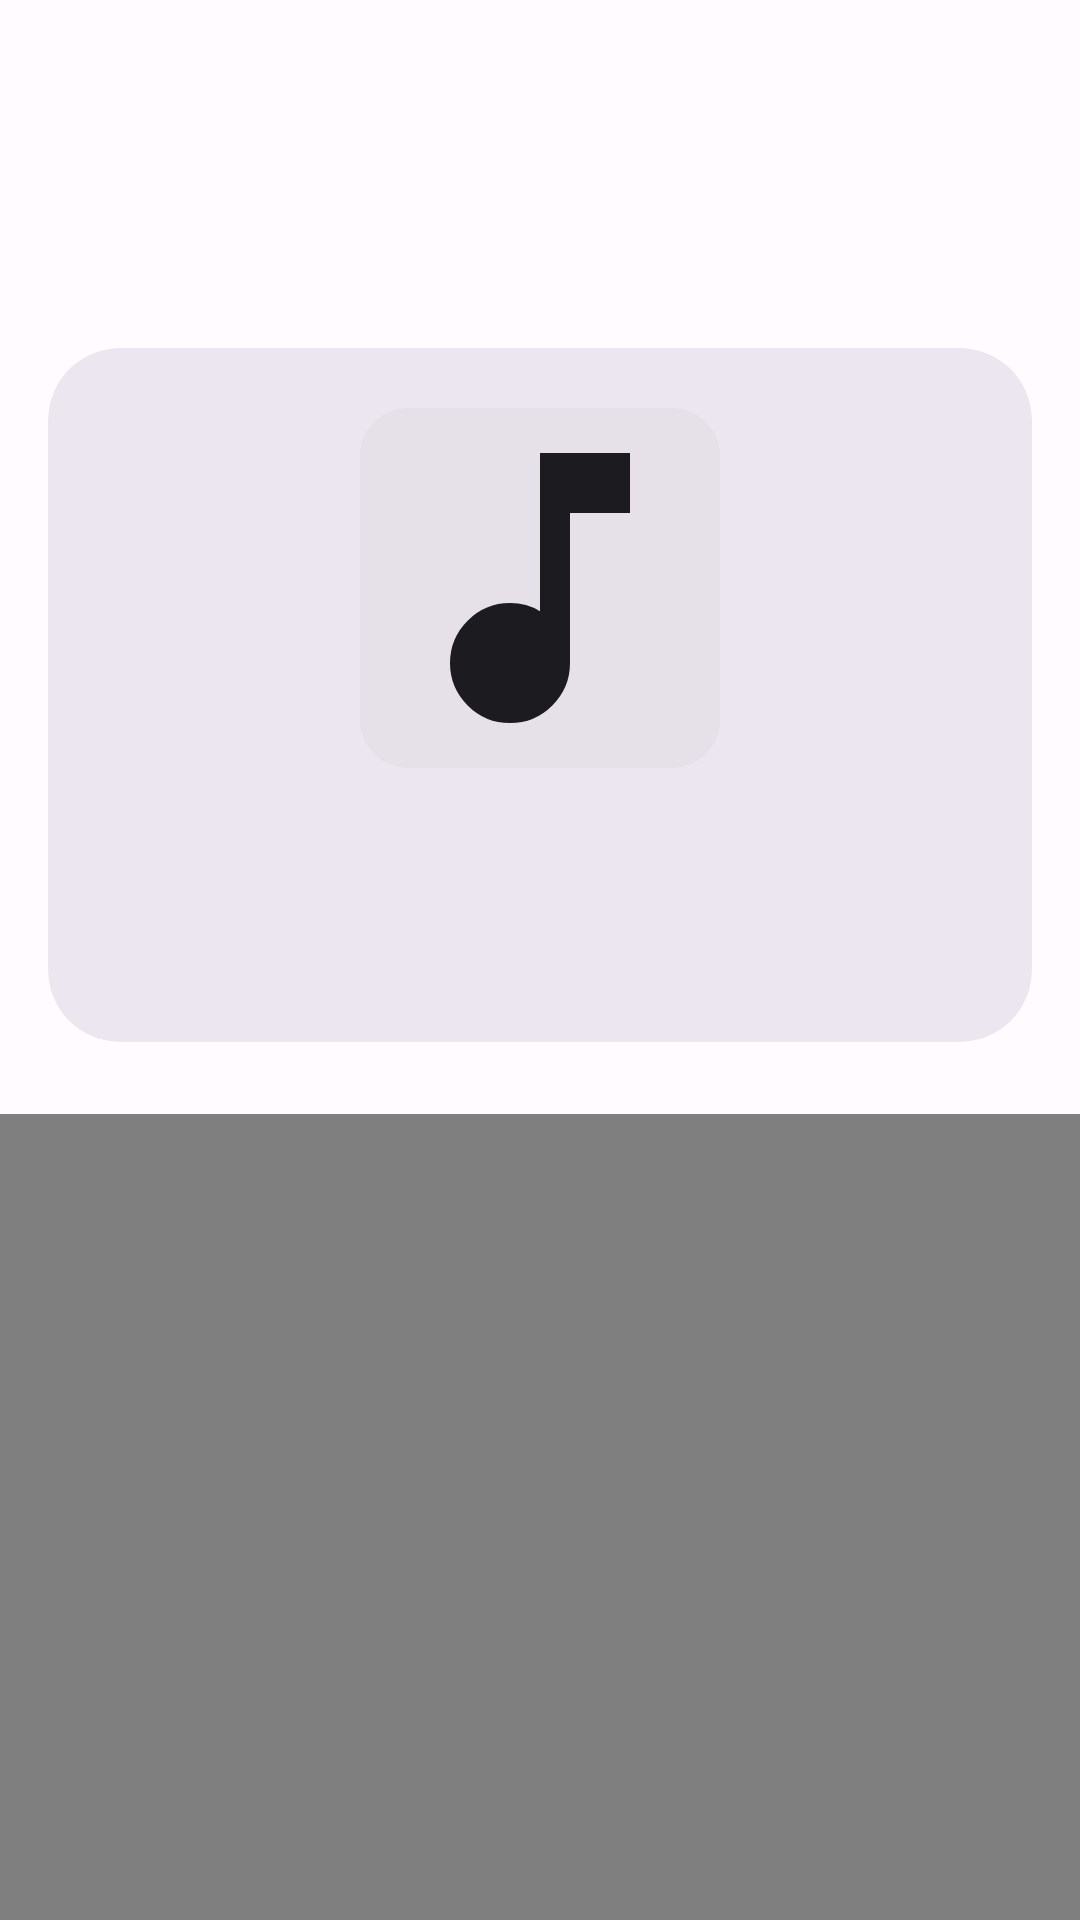

Here is an Android app screen rendered from its layout file. Give the layout XML and the strings, colors and styles it references.
<!-- AndroidManifest.xml: application theme Theme.DamonHole -->
<!-- res/layout/activity_playlist_detail.xml -->
<?xml version="1.0" encoding="utf-8"?>
<androidx.coordinatorlayout.widget.CoordinatorLayout
    xmlns:android="http://schemas.android.com/apk/res/android"
    xmlns:app="http://schemas.android.com/apk/res-auto"
    android:layout_width="match_parent"
    android:layout_height="match_parent"
    android:background="?android:attr/windowBackground">

    
    <FrameLayout
        android:id="@+id/loadingOverlay"
        android:layout_width="match_parent"
        android:layout_height="match_parent"
        android:layout_gravity="center"
        android:visibility="gone"
        android:background="?android:attr/windowBackground">

        <com.google.android.material.progressindicator.CircularProgressIndicator
            android:id="@+id/progressIndicator"
            android:layout_width="wrap_content"
            android:layout_height="wrap_content"
            android:layout_gravity="center"
            android:indeterminate="true"
            app:indicatorColor="?attr/colorPrimary"
            app:waveAmplitude="3dp"
            app:wavelength="20dp" />
    </FrameLayout>

    
    <com.google.android.material.appbar.AppBarLayout
        android:id="@+id/appBar"
        android:layout_width="match_parent"
        android:layout_height="wrap_content"
        android:background="@android:color/transparent"
        app:elevation="0dp">

        <LinearLayout
            android:layout_width="match_parent"
            android:layout_height="wrap_content"
            android:orientation="vertical"
            android:paddingTop="48dp"
            app:layout_scrollFlags="scroll|exitUntilCollapsed">

            
            <RelativeLayout
                android:layout_width="match_parent"
                android:layout_height="wrap_content"
                android:paddingHorizontal="24dp"
                android:layout_marginBottom="20dp">

                <com.google.android.material.button.MaterialButton
                    android:id="@+id/btnBack"
                    style="@style/Widget.Material3.Button.IconButton"
                    android:layout_width="wrap_content"
                    android:layout_height="wrap_content"
                    app:icon="@drawable/ic_arrow_back"
                    app:iconTint="?attr/colorOnSurface" />

                <com.google.android.material.button.MaterialButton
                    android:id="@+id/btnSort"
                    style="@style/Widget.Material3.Button.IconButton"
                    android:layout_width="wrap_content"
                    android:layout_height="wrap_content"
                    android:layout_alignParentEnd="true"
                    android:layout_centerVertical="true"
                    android:contentDescription="@null"
                    app:icon="@drawable/ic_sort"
                    app:iconTint="?attr/colorPrimary" />
            </RelativeLayout>

            
            <com.google.android.material.card.MaterialCardView
                style="@style/Widget.Material3.CardView.Filled"
                android:layout_width="match_parent"
                android:layout_height="wrap_content"
                android:layout_marginHorizontal="16dp"
                android:layout_marginBottom="24dp"
                app:cardCornerRadius="24dp"
                app:cardBackgroundColor="?attr/colorSurfaceContainerHigh"
                app:strokeWidth="0dp">

                <LinearLayout
                    android:layout_width="match_parent"
                    android:layout_height="wrap_content"
                    android:orientation="vertical"
                    android:padding="20dp">

                    <com.google.android.material.imageview.ShapeableImageView
                        android:id="@+id/ivPlaylistThumb"
                        android:layout_width="120dp"
                        android:layout_height="120dp"
                        android:layout_gravity="center"
                        android:background="?attr/colorSurfaceContainerHighest"
                        android:scaleType="centerCrop"
                        android:src="@drawable/ic_music_note"
                        app:shapeAppearanceOverlay="@style/ShapeAppearance.Material3.Corner.Large"
                        app:tint="?attr/colorOnSurface" />

                    <TextView
                        android:id="@+id/tvPlaylistName"
                        android:layout_width="match_parent"
                        android:layout_height="wrap_content"
                        android:layout_marginTop="16dp"
                        android:gravity="center"
                        android:textAppearance="?attr/textAppearanceHeadlineSmall"
                        android:textColor="?attr/colorOnSurface" />

                    <TextView
                        android:id="@+id/tvSongCount"
                        android:layout_width="match_parent"
                        android:layout_height="wrap_content"
                        android:layout_marginTop="4dp"
                        android:gravity="center"
                        android:textAppearance="?attr/textAppearanceBodyMedium"
                        android:textColor="?attr/colorOnSurfaceVariant" />
                </LinearLayout>
            </com.google.android.material.card.MaterialCardView>
        </LinearLayout>
    </com.google.android.material.appbar.AppBarLayout>

    
    <com.example.damonhole.ui.M3PullRefreshLayout
        android:id="@+id/swipeRefresh"
        android:layout_width="match_parent"
        android:layout_height="match_parent"
        app:layout_behavior="@string/appbar_scrolling_view_behavior">

        <FrameLayout
            android:layout_width="match_parent"
            android:layout_height="match_parent">

            <androidx.recyclerview.widget.RecyclerView
                android:id="@+id/recyclerView"
                android:layout_width="match_parent"
                android:layout_height="match_parent"
                android:clipToPadding="false"
                android:paddingBottom="100dp" />

            
            <TextView
                android:id="@+id/tvEmpty"
                android:layout_width="match_parent"
                android:layout_height="wrap_content"
                android:layout_marginTop="100dp"
                android:paddingHorizontal="40dp"
                android:text="@string/no_songs_in_playlist"
                android:textAppearance="?attr/textAppearanceBodyLarge"
                android:textColor="?attr/colorOnSurfaceVariant"
                android:gravity="center"
                android:visibility="gone" />
        </FrameLayout>

    </com.example.damonhole.ui.M3PullRefreshLayout>

</androidx.coordinatorlayout.widget.CoordinatorLayout>
<!-- resources referenced by this layout -->
<resources>
  <string name="no_songs_in_playlist">No songs in this playlist</string>
  <style name="Theme.DamonHole" parent="Base.Theme.DamonHole" />
  <color name="md_theme_light_primary">#6750A4</color>
  <color name="md_theme_light_onPrimary">#FFFFFF</color>
  <color name="md_theme_light_primaryContainer">#EADDFF</color>
  <color name="md_theme_light_onPrimaryContainer">#21005D</color>
  <color name="md_theme_light_secondary">#625B71</color>
  <color name="md_theme_light_onSecondary">#FFFFFF</color>
  <color name="md_theme_light_secondaryContainer">#E8DEF8</color>
  <color name="md_theme_light_onSecondaryContainer">#1D192B</color>
  <color name="md_theme_light_tertiary">#7D5260</color>
  <color name="md_theme_light_onTertiary">#FFFFFF</color>
  <color name="md_theme_light_tertiaryContainer">#FFD8E4</color>
  <color name="md_theme_light_onTertiaryContainer">#31111D</color>
  <color name="md_theme_light_error">#B3261E</color>
  <color name="md_theme_light_onError">#FFFFFF</color>
  <color name="md_theme_light_errorContainer">#F9DEDC</color>
  <color name="md_theme_light_onErrorContainer">#410E0B</color>
  <color name="md_theme_light_background">#FFFBFE</color>
  <color name="md_theme_light_onBackground">#1C1B1F</color>
  <color name="md_theme_light_surface">#FFFBFE</color>
  <color name="md_theme_light_onSurface">#1C1B1F</color>
  <color name="md_theme_light_surfaceVariant">#E7E0EC</color>
  <color name="md_theme_light_onSurfaceVariant">#49454F</color>
  <color name="md_theme_light_outline">#79747E</color>
  <color name="md_theme_light_outlineVariant">#CAC4D0</color>
  <color name="md_theme_light_inverseSurface">#313033</color>
  <color name="md_theme_light_inverseOnSurface">#F4EFF4</color>
  <color name="md_theme_light_inversePrimary">#D0BCFF</color>
  <style name="ShapeAppearance.DamonHole.SmallComponent" parent="ShapeAppearance.Material3.SmallComponent">
          <item name="cornerFamily">rounded</item>
          <item name="cornerSize">12dp</item>
      </style>
  <style name="ShapeAppearance.DamonHole.LargeComponent" parent="ShapeAppearance.Material3.LargeComponent">
          <item name="cornerFamily">rounded</item>
          <item name="cornerSize">28dp</item>
      </style>
  <style name="TextAppearance.DamonHole.DisplayLarge" parent="TextAppearance.Material3.DisplayLarge">
          <item name="fontFamily">sans-serif</item>
      </style>
  <style name="TextAppearance.DamonHole.DisplayMedium" parent="TextAppearance.Material3.DisplayMedium">
          <item name="fontFamily">sans-serif</item>
      </style>
  <style name="TextAppearance.DamonHole.HeadlineLarge" parent="TextAppearance.Material3.HeadlineLarge">
          <item name="fontFamily">sans-serif-medium</item>
      </style>
  <style name="TextAppearance.DamonHole.HeadlineMedium" parent="TextAppearance.Material3.HeadlineMedium">
          <item name="fontFamily">sans-serif-medium</item>
      </style>
  <style name="TextAppearance.DamonHole.HeadlineSmall" parent="TextAppearance.Material3.HeadlineSmall">
          <item name="fontFamily">sans-serif-medium</item>
      </style>
  <style name="TextAppearance.DamonHole.TitleMedium" parent="TextAppearance.Material3.TitleMedium">
          <item name="fontFamily">sans-serif-medium</item>
      </style>
  <style name="TextAppearance.DamonHole.BodyLarge" parent="TextAppearance.Material3.BodyLarge">
          <item name="fontFamily">sans-serif</item>
      </style>
  <style name="TextAppearance.DamonHole.BodyMedium" parent="TextAppearance.Material3.BodyMedium">
          <item name="fontFamily">sans-serif</item>
      </style>
  <style name="TextAppearance.DamonHole.LabelLarge" parent="TextAppearance.Material3.LabelLarge">
          <item name="fontFamily">sans-serif-medium</item>
      </style>
  <style name="TextAppearance.DamonHole.LabelMedium" parent="TextAppearance.Material3.LabelMedium">
          <item name="fontFamily">sans-serif</item>
      </style>
</resources>
